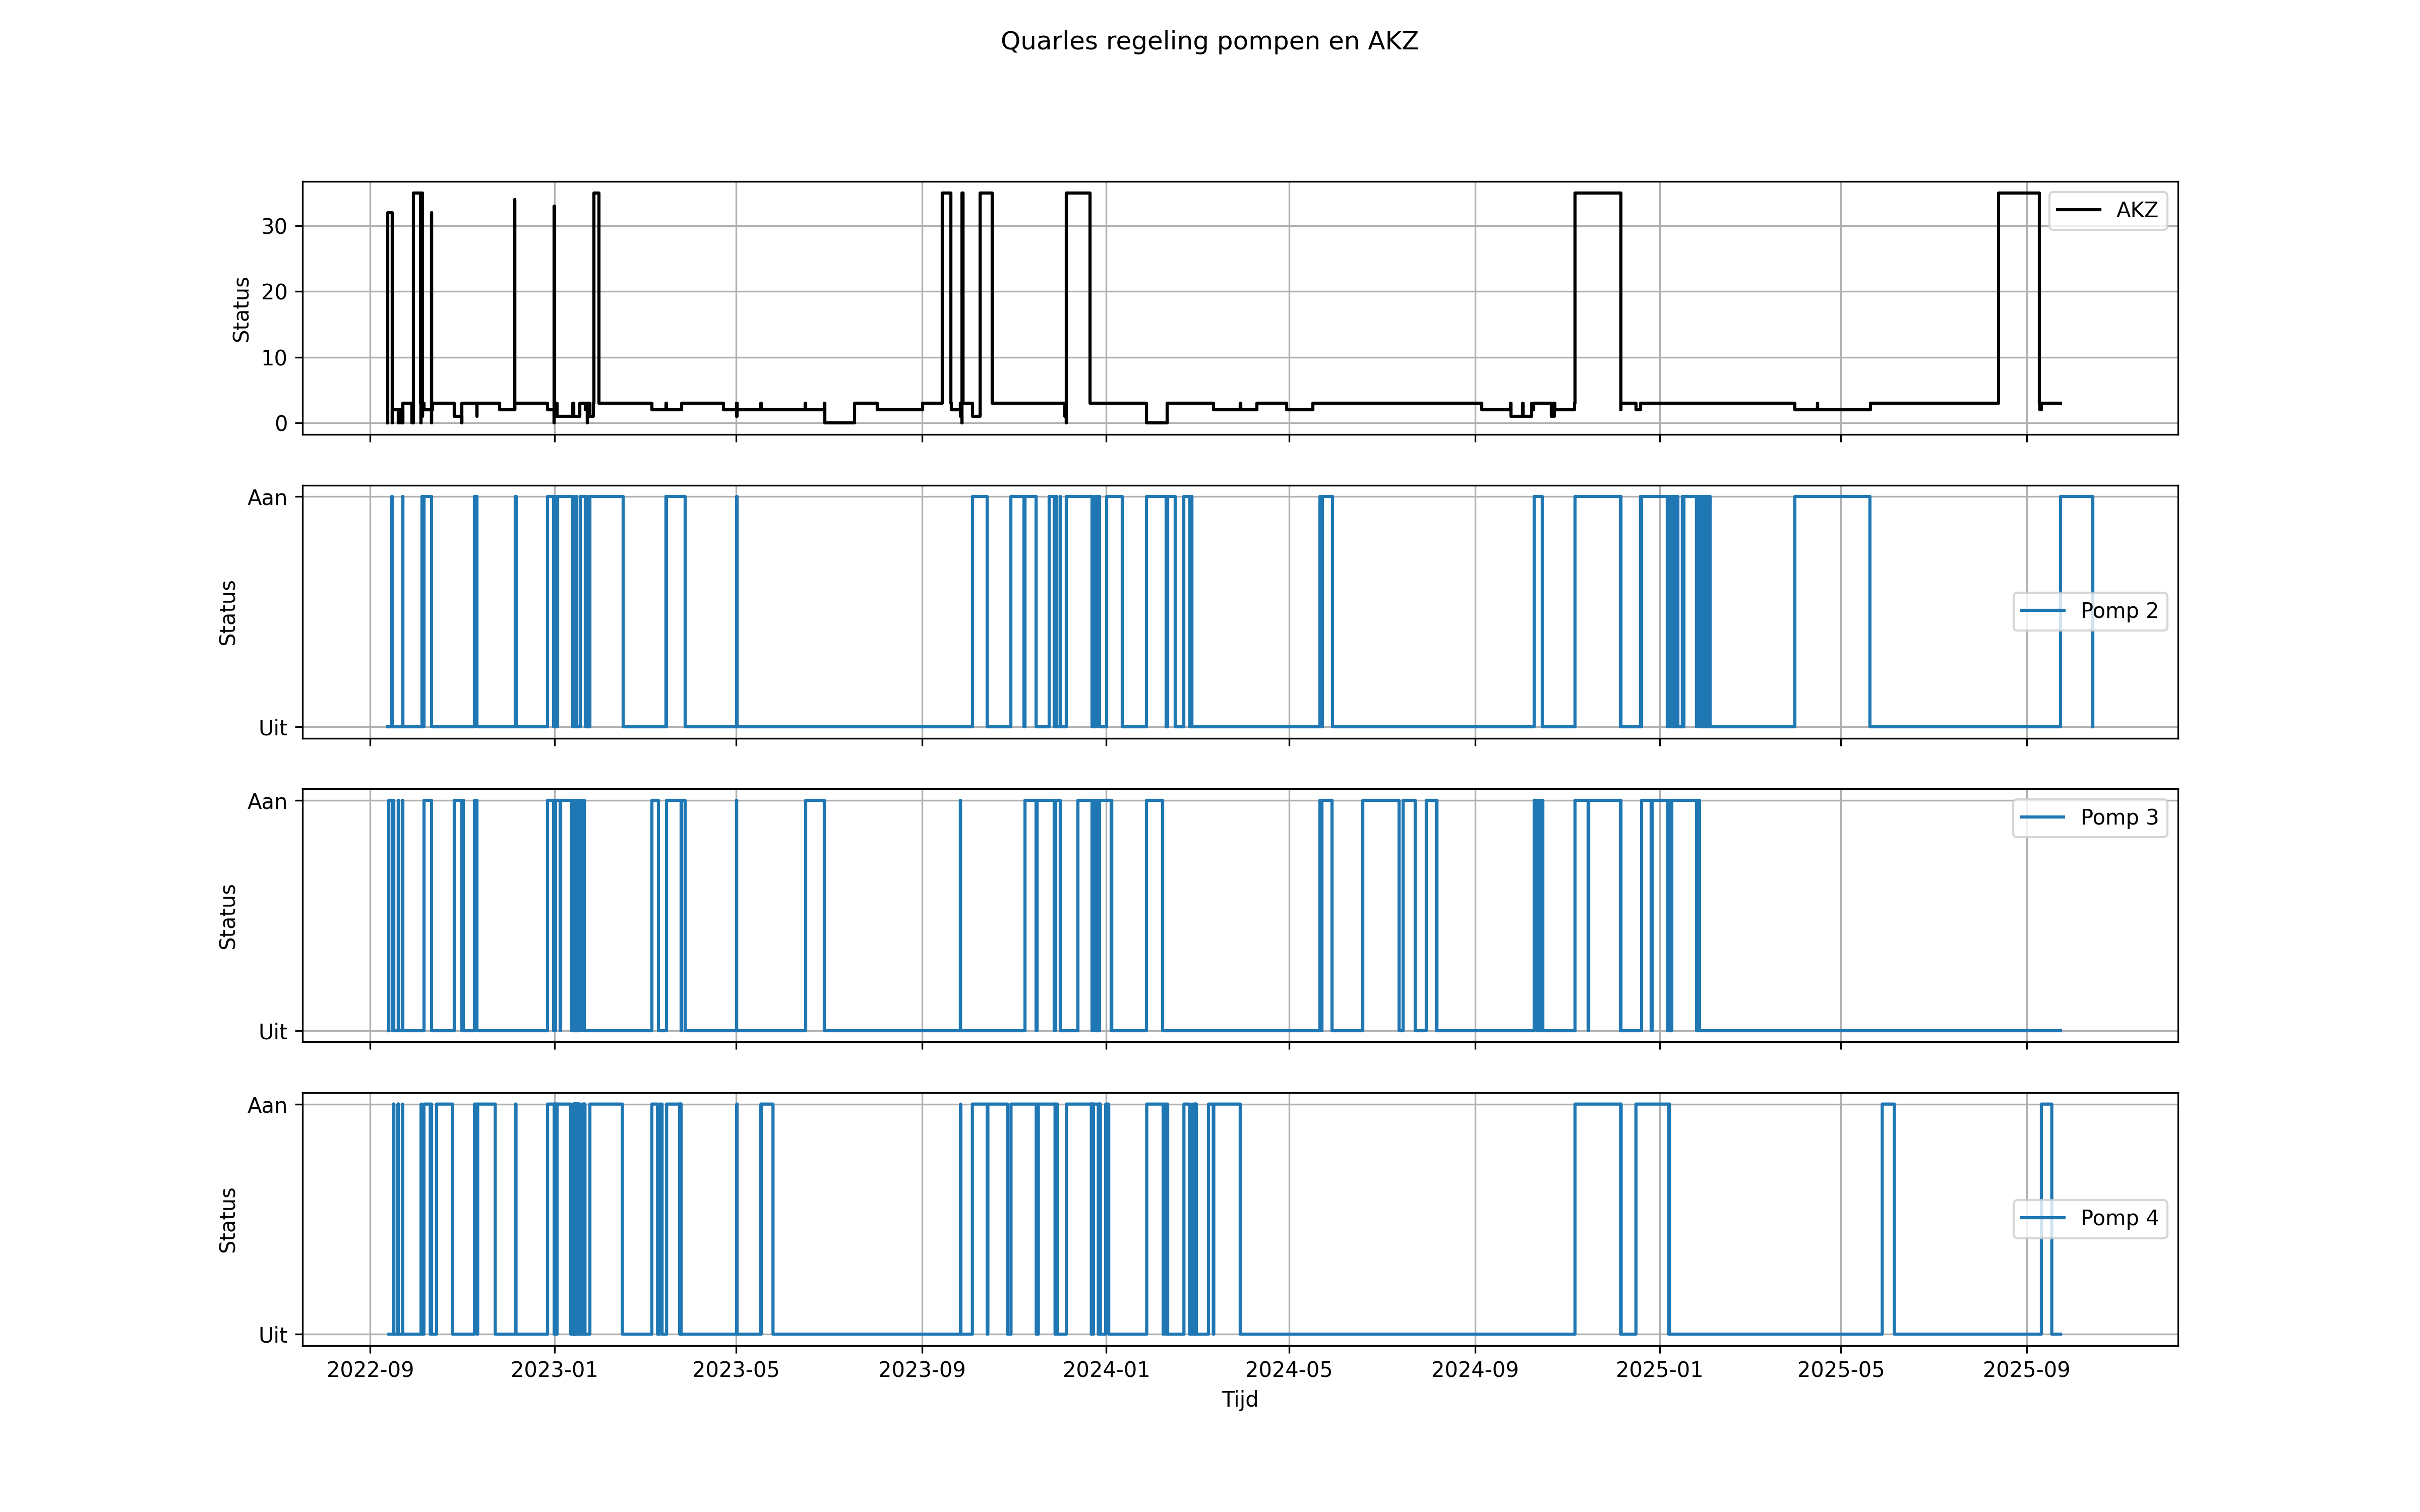

The script that saved this image:
import matplotlib.pyplot as plt
import numpy as np
import pandas as pd


pomp2 = pd.read_csv('data/2001-BS.csv', sep='\t', parse_dates=['Time'], dayfirst=True, index_col='Time')
pomp3 = pd.read_csv('data/3001-BS.csv', sep='\t', parse_dates=['Time'], dayfirst=True, index_col='Time')
pomp4 = pd.read_csv('data/4001-BS.csv', sep='\t', parse_dates=['Time'], dayfirst=True, index_col='Time')

akz = pd.read_csv('data/AKZ-LC-0001.csv', sep='\t', parse_dates=['Time'], dayfirst=True, index_col='Time')

# drop all rows with values other than 1 or 2
pomp2 = pomp2[pomp2['Waarde'].isin([1, 2])]
pomp3 = pomp3[pomp3['Waarde'].isin([1, 2])]
pomp4 = pomp4[pomp4['Waarde'].isin([1, 2])]

fig, ax = plt.subplots(nrows=4, ncols=1, sharex=True, figsize=(16, 10))
ax[1].plot(pomp2.index, pomp2['Waarde'], label='Pomp 2', drawstyle='steps-post')
ax[2].plot(pomp3.index, pomp3['Waarde'], label='Pomp 3', drawstyle='steps-post')
ax[3].plot(pomp4.index, pomp4['Waarde'], label='Pomp 4', drawstyle='steps-post')
ax[0].plot(akz.index, akz['Waarde'], label='AKZ', drawstyle='steps-post', color='k')

for idx, a in enumerate(ax):
    a.legend()
    a.set_ylabel('Status')
    a.grid()

    if idx > 0:
        a.set_yticks([1, 2])
        a.set_yticklabels(['Uit', 'Aan'])

plt.xlabel('Tijd')
plt.suptitle('Quarles regeling pompen en AKZ')
plt.savefig('quarles_regeling.png', dpi=300)
plt.show()
